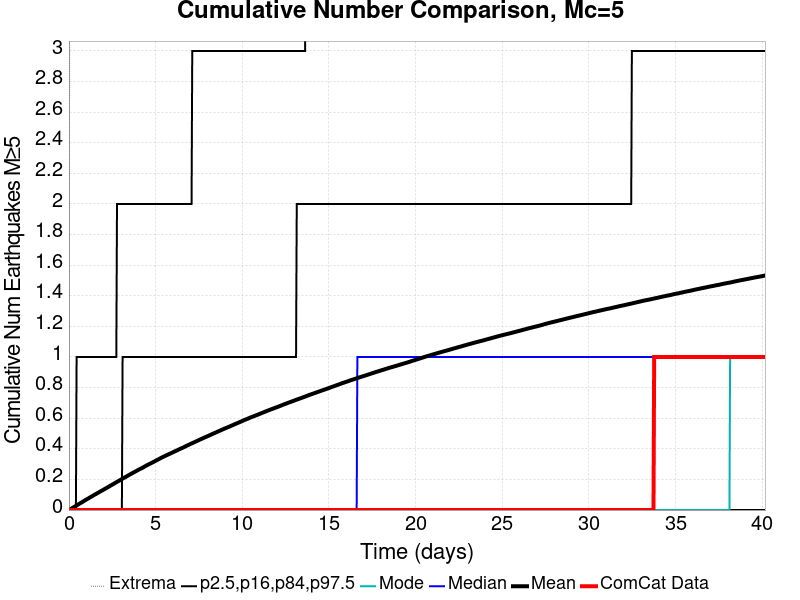

Data behind this chart, as committed beside it:
Time (days), ComCat Data, Simulation Mean, Simulation Median, Simulation Mode, Simulation Minimum, Simulation Maximum, 2.5 %-ile, 16 %-ile, 84 %-ile, 97.5 %-ile
0.0, 0.0, 0.0, 0.0, 0.0, 0.0, 0.0, 0.0, 0.0, 0.0, 0.0
0.0402, 0.0, 0.00247, 0.0, 0.0, 0.0, 3.0, 0.0, 0.0, 0.0, 0.0
0.0804, 0.0, 0.00531, 0.0, 0.0, 0.0, 4.0, 0.0, 0.0, 0.0, 0.0
0.1206, 0.0, 0.00785, 0.0, 0.0, 0.0, 4.0, 0.0, 0.0, 0.0, 0.0
0.1608, 0.0, 0.01071, 0.0, 0.0, 0.0, 4.0, 0.0, 0.0, 0.0, 0.0
0.201, 0.0, 0.01346, 0.0, 0.0, 0.0, 5.0, 0.0, 0.0, 0.0, 0.0
0.2412, 0.0, 0.01628, 0.0, 0.0, 0.0, 8.0, 0.0, 0.0, 0.0, 0.0
0.2814, 0.0, 0.0188, 0.0, 0.0, 0.0, 8.0, 0.0, 0.0, 0.0, 0.0
0.3216, 0.0, 0.02168, 0.0, 0.0, 0.0, 8.0, 0.0, 0.0, 0.0, 0.0
0.3618, 0.0, 0.02452, 0.0, 0.0, 0.0, 8.0, 0.0, 0.0, 0.0, 0.0
0.402, 0.0, 0.02721, 0.0, 0.0, 0.0, 8.0, 0.0, 0.0, 0.0, 0.0
0.4422, 0.0, 0.03001, 0.0, 0.0, 0.0, 8.0, 0.0, 0.0, 0.0, 1.0
0.4824, 0.0, 0.03287, 0.0, 0.0, 0.0, 8.0, 0.0, 0.0, 0.0, 1.0
0.5226, 0.0, 0.03561, 0.0, 0.0, 0.0, 9.0, 0.0, 0.0, 0.0, 1.0
0.5628, 0.0, 0.03854, 0.0, 0.0, 0.0, 9.0, 0.0, 0.0, 0.0, 1.0
0.603, 0.0, 0.04127, 0.0, 0.0, 0.0, 9.0, 0.0, 0.0, 0.0, 1.0
0.6432, 0.0, 0.04421, 0.0, 0.0, 0.0, 9.0, 0.0, 0.0, 0.0, 1.0
0.6834, 0.0, 0.04672, 0.0, 0.0, 0.0, 9.0, 0.0, 0.0, 0.0, 1.0
0.7236, 0.0, 0.04937, 0.0, 0.0, 0.0, 9.0, 0.0, 0.0, 0.0, 1.0
0.7638, 0.0, 0.05206, 0.0, 0.0, 0.0, 9.0, 0.0, 0.0, 0.0, 1.0
0.804, 0.0, 0.05471, 0.0, 0.0, 0.0, 9.0, 0.0, 0.0, 0.0, 1.0
0.8441, 0.0, 0.05756, 0.0, 0.0, 0.0, 9.0, 0.0, 0.0, 0.0, 1.0
0.8843, 0.0, 0.0605, 0.0, 0.0, 0.0, 9.0, 0.0, 0.0, 0.0, 1.0
0.9245, 0.0, 0.06326, 0.0, 0.0, 0.0, 9.0, 0.0, 0.0, 0.0, 1.0
0.9647, 0.0, 0.06613, 0.0, 0.0, 0.0, 9.0, 0.0, 0.0, 0.0, 1.0
1.005, 0.0, 0.06872, 0.0, 0.0, 0.0, 9.0, 0.0, 0.0, 0.0, 1.0
1.045, 0.0, 0.07144, 0.0, 0.0, 0.0, 10.0, 0.0, 0.0, 0.0, 1.0
1.085, 0.0, 0.07413, 0.0, 0.0, 0.0, 10.0, 0.0, 0.0, 0.0, 1.0
1.126, 0.0, 0.07652, 0.0, 0.0, 0.0, 10.0, 0.0, 0.0, 0.0, 1.0
1.166, 0.0, 0.07929, 0.0, 0.0, 0.0, 10.0, 0.0, 0.0, 0.0, 1.0
1.206, 0.0, 0.08202, 0.0, 0.0, 0.0, 10.0, 0.0, 0.0, 0.0, 1.0
1.246, 0.0, 0.08465, 0.0, 0.0, 0.0, 10.0, 0.0, 0.0, 0.0, 1.0
1.286, 0.0, 0.08729, 0.0, 0.0, 0.0, 10.0, 0.0, 0.0, 0.0, 1.0
1.327, 0.0, 0.08987, 0.0, 0.0, 0.0, 11.0, 0.0, 0.0, 0.0, 1.0
1.367, 0.0, 0.0927, 0.0, 0.0, 0.0, 11.0, 0.0, 0.0, 0.0, 1.0
1.407, 0.0, 0.0956, 0.0, 0.0, 0.0, 11.0, 0.0, 0.0, 0.0, 1.0
1.447, 0.0, 0.0982, 0.0, 0.0, 0.0, 11.0, 0.0, 0.0, 0.0, 1.0
1.487, 0.0, 0.1007, 0.0, 0.0, 0.0, 11.0, 0.0, 0.0, 0.0, 1.0
1.528, 0.0, 0.1032, 0.0, 0.0, 0.0, 11.0, 0.0, 0.0, 0.0, 1.0
1.568, 0.0, 0.1056, 0.0, 0.0, 0.0, 11.0, 0.0, 0.0, 0.0, 1.0
1.608, 0.0, 0.1082, 0.0, 0.0, 0.0, 11.0, 0.0, 0.0, 0.0, 1.0
1.648, 0.0, 0.1107, 0.0, 0.0, 0.0, 11.0, 0.0, 0.0, 0.0, 1.0
1.688, 0.0, 0.1135, 0.0, 0.0, 0.0, 12.0, 0.0, 0.0, 0.0, 1.0
1.728, 0.0, 0.1163, 0.0, 0.0, 0.0, 13.0, 0.0, 0.0, 0.0, 1.0
1.769, 0.0, 0.1188, 0.0, 0.0, 0.0, 13.0, 0.0, 0.0, 0.0, 1.0
1.809, 0.0, 0.1216, 0.0, 0.0, 0.0, 13.0, 0.0, 0.0, 0.0, 1.0
1.849, 0.0, 0.124, 0.0, 0.0, 0.0, 13.0, 0.0, 0.0, 0.0, 1.0
1.889, 0.0, 0.1263, 0.0, 0.0, 0.0, 14.0, 0.0, 0.0, 0.0, 1.0
1.929, 0.0, 0.1291, 0.0, 0.0, 0.0, 14.0, 0.0, 0.0, 0.0, 1.0
1.97, 0.0, 0.1316, 0.0, 0.0, 0.0, 14.0, 0.0, 0.0, 0.0, 1.0
2.01, 0.0, 0.1342, 0.0, 0.0, 0.0, 14.0, 0.0, 0.0, 0.0, 1.0
2.05, 0.0, 0.1368, 0.0, 0.0, 0.0, 14.0, 0.0, 0.0, 0.0, 1.0
2.09, 0.0, 0.1393, 0.0, 0.0, 0.0, 14.0, 0.0, 0.0, 0.0, 1.0
2.13, 0.0, 0.1418, 0.0, 0.0, 0.0, 14.0, 0.0, 0.0, 0.0, 1.0
2.171, 0.0, 0.1445, 0.0, 0.0, 0.0, 14.0, 0.0, 0.0, 0.0, 1.0
2.211, 0.0, 0.1471, 0.0, 0.0, 0.0, 14.0, 0.0, 0.0, 0.0, 1.0
2.251, 0.0, 0.1499, 0.0, 0.0, 0.0, 14.0, 0.0, 0.0, 0.0, 1.0
2.291, 0.0, 0.1523, 0.0, 0.0, 0.0, 14.0, 0.0, 0.0, 0.0, 1.0
2.331, 0.0, 0.1552, 0.0, 0.0, 0.0, 14.0, 0.0, 0.0, 0.0, 1.0
2.372, 0.0, 0.1577, 0.0, 0.0, 0.0, 14.0, 0.0, 0.0, 0.0, 1.0
... 940 more rows
